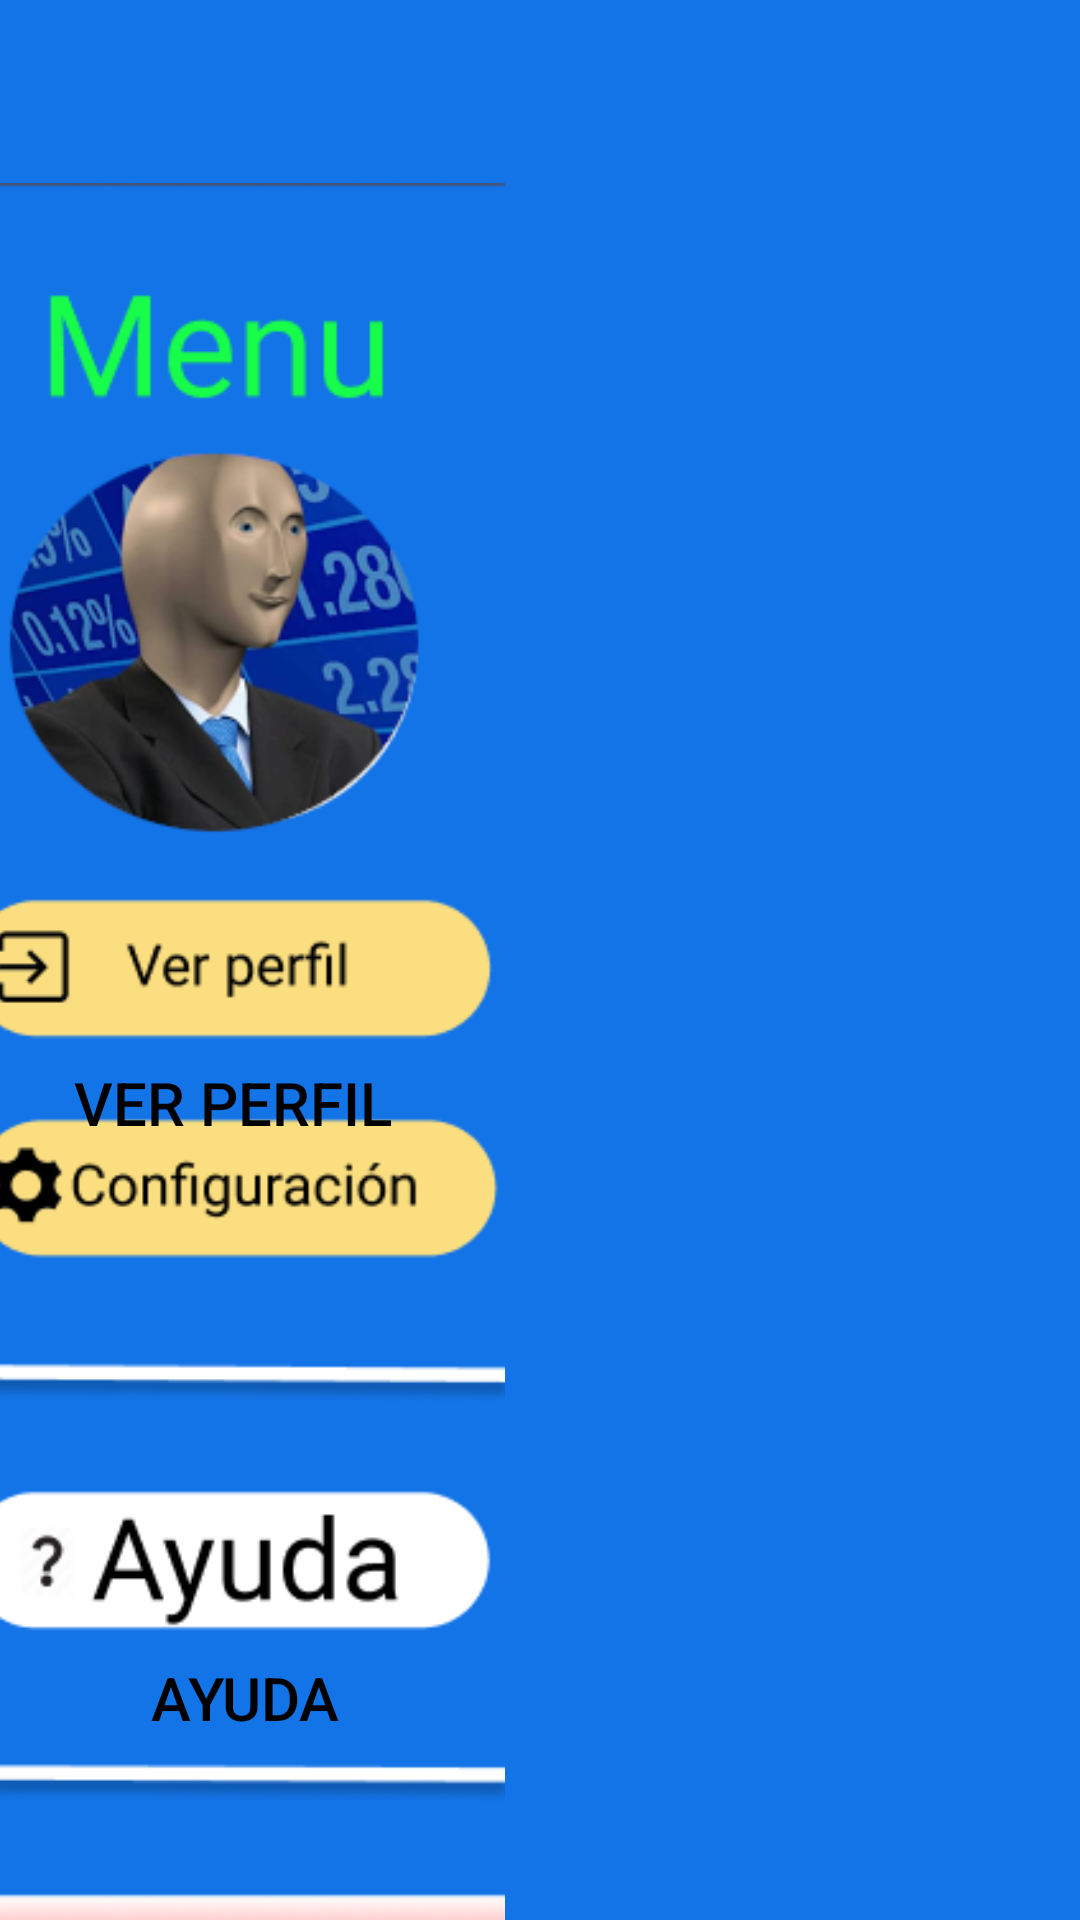

Produce the Android XML layout that renders to this screen, including the resource entries it uses.
<!-- AndroidManifest.xml: application theme Theme.AppCompat.NoActionBar -->
<!-- res/layout/barra__menu.xml -->
<?xml version="1.0" encoding="utf-8"?>
<androidx.constraintlayout.widget.ConstraintLayout xmlns:android="http://schemas.android.com/apk/res/android"
    xmlns:app="http://schemas.android.com/apk/res-auto"
    xmlns:tools="http://schemas.android.com/tools"
    android:layout_width="match_parent"
    android:layout_height="match_parent"
    android:background="#1374E7"
    tools:context=".Barra_Menu">

    <ImageView
        android:id="@+id/barritas"
        android:layout_width="193dp"
        android:layout_height="664dp"
        android:layout_marginStart="1dp"
        android:layout_marginTop="95dp"
        android:src="@drawable/barramenu"
        app:layout_constraintBottom_toBottomOf="parent"
        app:layout_constraintEnd_toStartOf="@+id/salir"
        app:layout_constraintStart_toStartOf="parent"
        app:layout_constraintTop_toTopOf="parent"
        tools:ignore="MissingConstraints" />

    <TextView
        android:id="@+id/salir"
        android:layout_width="218dp"
        android:layout_height="733dp"
        android:text="











 "
        android:textColor="@color/black"
        android:textSize="20sp"
        app:layout_constraintBottom_toBottomOf="parent"
        app:layout_constraintEnd_toEndOf="parent"
        app:layout_constraintStart_toEndOf="@+id/barritas"
        app:layout_constraintTop_toTopOf="parent"
        tools:ignore="MissingConstraints" />

    <Button
        android:id="@+id/perfil"
        android:layout_width="185dp"
        android:layout_height="55dp"
        android:layout_marginTop="340dp"

        android:layout_marginRight="216dp"
        android:background="@drawable/rodo"
        android:backgroundTint="#FADE80"
        android:text="Ver perfil"
        android:textColor="@color/black"
        android:textSize="20sp"
        app:layout_constraintRight_toRightOf="@id/salir"
        app:layout_constraintTop_toTopOf="parent" />

    <Button
        android:id="@+id/ayuda"

        android:layout_width="177dp"
        android:layout_height="44dp"
        android:layout_marginTop="544dp"

        android:layout_marginRight="216dp"
        android:backgroundTint="@color/white"
        android:background="@drawable/rodo"
        android:text="Ayuda"
        android:textColor="@color/black"
        android:textSize="20sp"
        app:layout_constraintRight_toRightOf="@id/salir"
        app:layout_constraintTop_toTopOf="parent" />
</androidx.constraintlayout.widget.ConstraintLayout>
<!-- resources referenced by this layout -->
<resources>
  <!-- drawable barramenu: png bitmap (drawable-v24, 61499 bytes) -->
  <!-- not gathered from this repository: default colours our renderer supplied (Android Studio template values) -->
  <color name="black">#FF000000</color>
  <color name="white">#FFFFFFFF</color>
</resources>
